Run: headless pygame with SDL's dummy video driver; simulated clock (each Clock.tick advances the game by its frame time, no real sleeping); random seed 0; keys injected as events and as key.get_pressed() state; no mouse input.
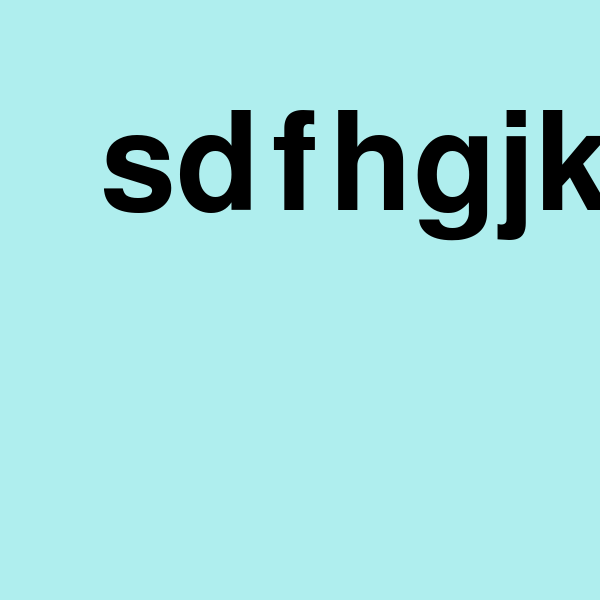
Frame 1 of 4 · flips 1–60 · no input
Frame 2 of 4 · flips 61–180 · tapped SPACE, RETURN · held RIGHT (→), D · screen unchanged from frame 1, image omitted
Frame 3 of 4 · flips 181–300 · held DOWN (↓), S · screen unchanged from frame 2, image omitted
Frame 4 of 4 · flips 301–420 · held LEFT (←), A, UP (↑), W · screen unchanged from frame 3, image omitted

The pygame program that drew these frames:

import pygame
class Label(object):
	def __init__(self, location , size, text, fontsize):
		self.location = location
		self.fontsize = fontsize
		self.size = size
		self.text = text
		self.label_rec = pygame.Rect(self.location[0], self.location[1], self.size[0], self.size[1]) 
		orderlabel = pygame.font.Font(None, self.fontsize)
		self.label = orderlabel.render(self.text, 1, (0,0,0))	



	def createlabel(self, main_screen):
		main_screen.blit(self.label, self.label_rec)
		
if  __name__ == "__main__":
	pygame.init()
	main_screen=pygame.display.set_mode((600,600))
	main_screen.fill((175,238,238))
	A = Label([100,100], [50,50], "sdfhgjkdfh", 200)
	A.createlabel(main_screen)


	while True:
		ev = pygame.event.poll()
	
		pygame.display.flip()
